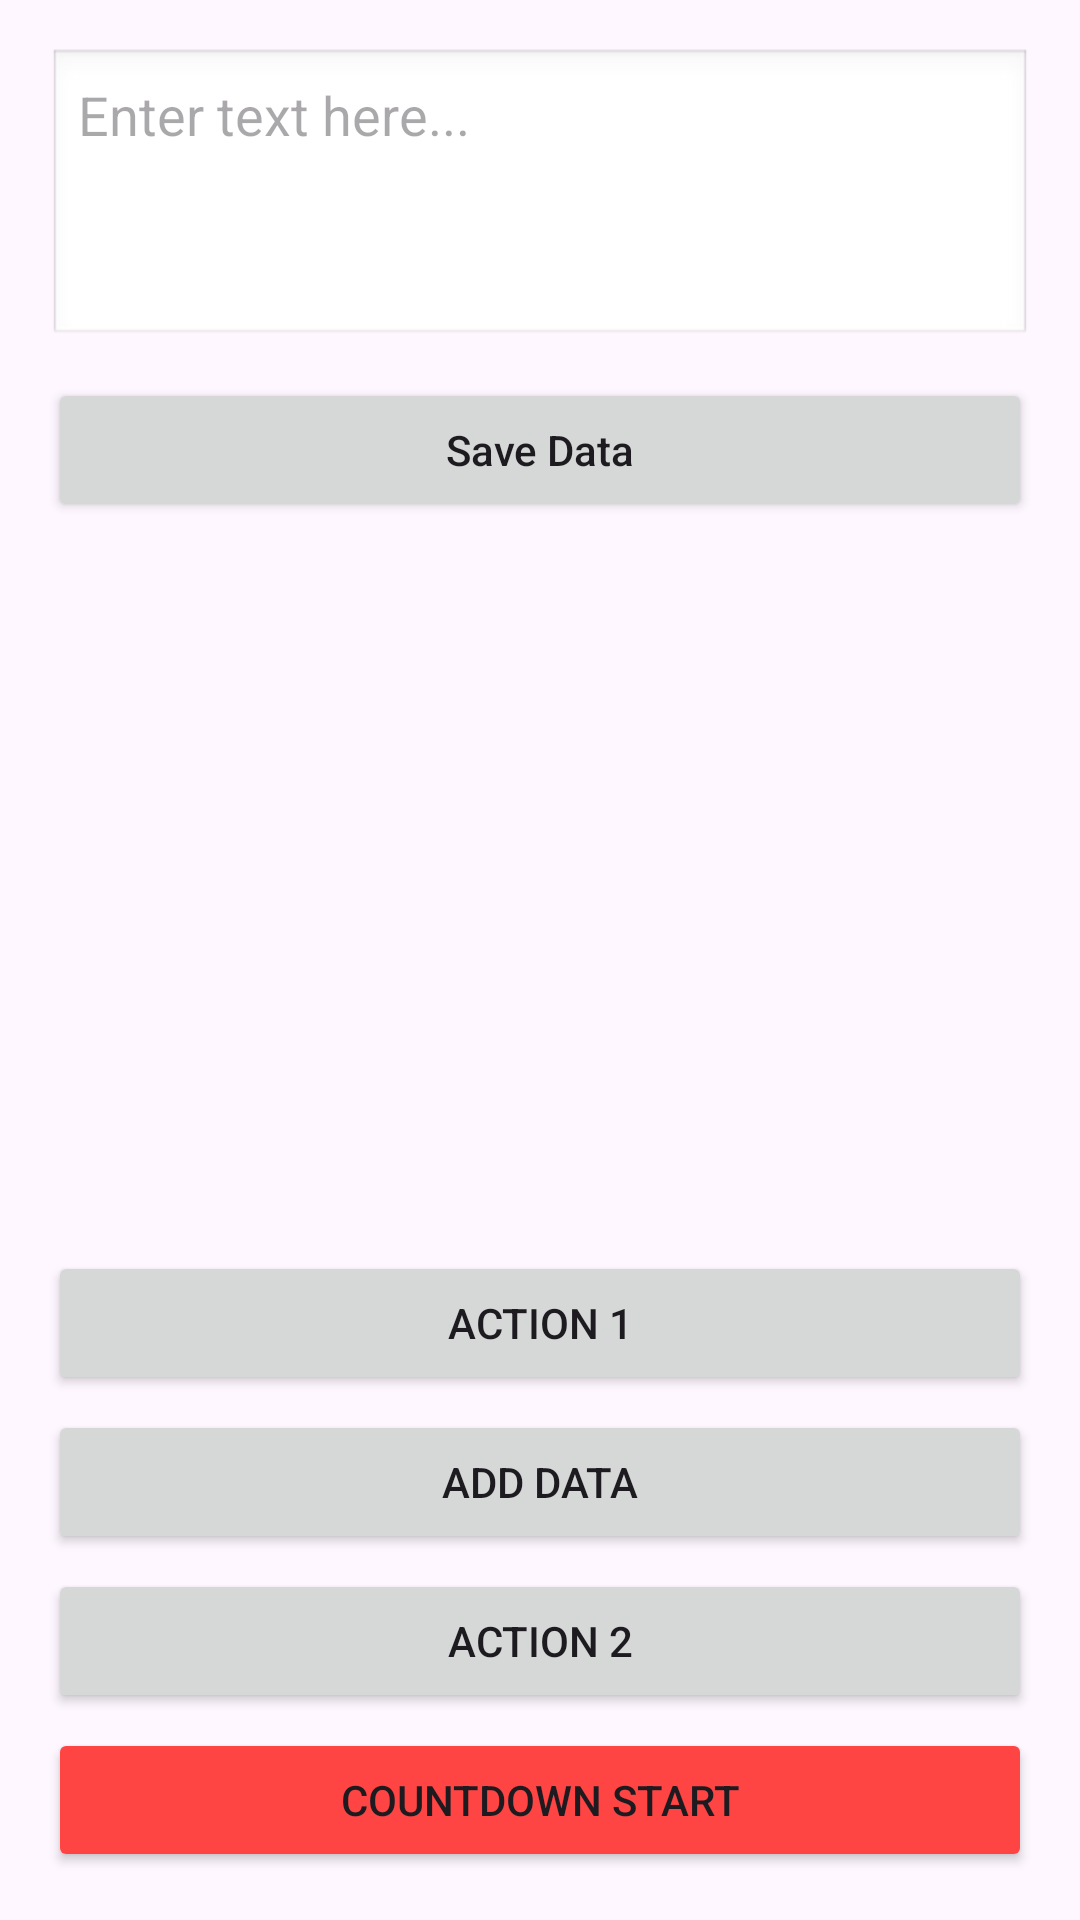

Reconstruct the res/layout file that produces this screen, plus the resources it refers to.
<!-- AndroidManifest.xml: application theme Theme.Practice_all_inyears -->
<!-- res/layout/activity_main.xml -->
<?xml version="1.0" encoding="utf-8"?>
<LinearLayout
    xmlns:android="http://schemas.android.com/apk/res/android"
    xmlns:app="http://schemas.android.com/apk/res-auto"
    xmlns:tools="http://schemas.android.com/tools"
    android:id="@+id/main"
    android:layout_width="match_parent"
    android:layout_height="match_parent"
    android:orientation="vertical"
    android:padding="16dp"
    tools:context=".MainActivity">

    <EditText
        android:id="@+id/edit_text_id"
        android:layout_width="match_parent"
        android:layout_height="100dp"
        android:hint="Enter text here..."
        android:gravity="top"
        android:padding="10dp"
        android:background="@android:drawable/edit_text"
        android:layout_marginBottom="10dp"/>

    <Button
        android:id="@+id/button"
        android:layout_width="match_parent"
        android:layout_height="wrap_content"
        android:text="Save Data"
        android:textAllCaps="false"
        android:layout_marginBottom="10dp"/>

    <androidx.recyclerview.widget.RecyclerView
        android:id="@+id/recycler_view"
        android:layout_width="match_parent"
        android:layout_height="0dp"
        android:layout_weight="1"
        android:layout_marginBottom="10dp"/>

    <Button
        android:id="@+id/button2"
        android:layout_width="match_parent"
        android:layout_height="wrap_content"
        android:text="Action 1"
        android:layout_marginBottom="5dp"/>

    <Button
        android:id="@+id/button3"
        android:layout_width="match_parent"
        android:layout_height="wrap_content"
        android:text="Add Data"
        android:layout_marginBottom="5dp"/>

    <Button
        android:id="@+id/buttonn"
        android:layout_width="match_parent"
        android:layout_height="wrap_content"
        android:text="Action 2"
        android:layout_marginBottom="5dp"/>

    <Button
        android:id="@+id/button4"
        android:layout_width="match_parent"
        android:layout_height="wrap_content"
        android:text="Countdown Start"
        android:backgroundTint="@android:color/holo_red_light"/>

</LinearLayout>
<!-- resources referenced by this layout -->
<resources>
  <style name="Theme.Practice_all_inyears" parent="Base.Theme.Practice_all_inyears" />
  <style name="Base.Theme.Practice_all_inyears" parent="Theme.Material3.DayNight.NoActionBar">
          
          
      </style>
</resources>
